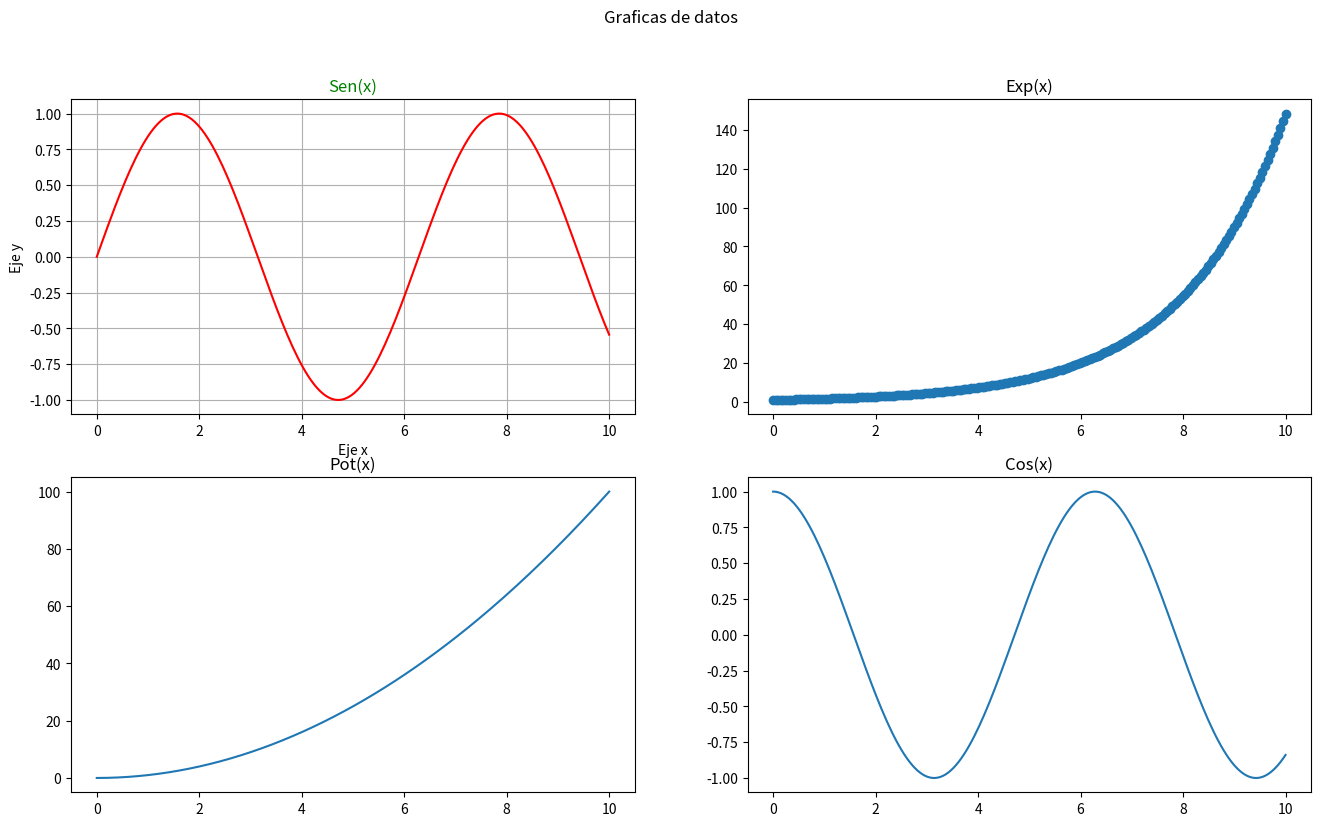

Here is the Python script that generated this plot:
import matplotlib.pyplot as plt
import numpy as np

x = np.linspace(0, 10, 200)  # 200 puntos de 0 a 10
y1 = np.sin(x)
y2 = np.exp(x / 2)  # Ajuste para mejor visualización
y3 = np.power(x, 2)
y4 = np.cos(x)

fig, ax = plt.subplots(2, 2, figsize=(16, 9))  # Corrección aquí
fig.suptitle("Graficas de datos")
ax[0, 0].plot(x, y1, color='r')
ax[0, 0].set_title('Sen(x)', color='g')
ax[0, 0].grid()
ax[0, 0].set_xlabel('Eje x')
ax[0, 0].set_ylabel('Eje y')

ax[0, 1].scatter(x, y2)
ax[0, 1].set_title('Exp(x)')

ax[1, 0].plot(x, y3)
ax[1, 0].set_title('Pot(x)')

ax[1, 1].plot(x, y4)
ax[1, 1].set_title('Cos(x)')

plt.show()